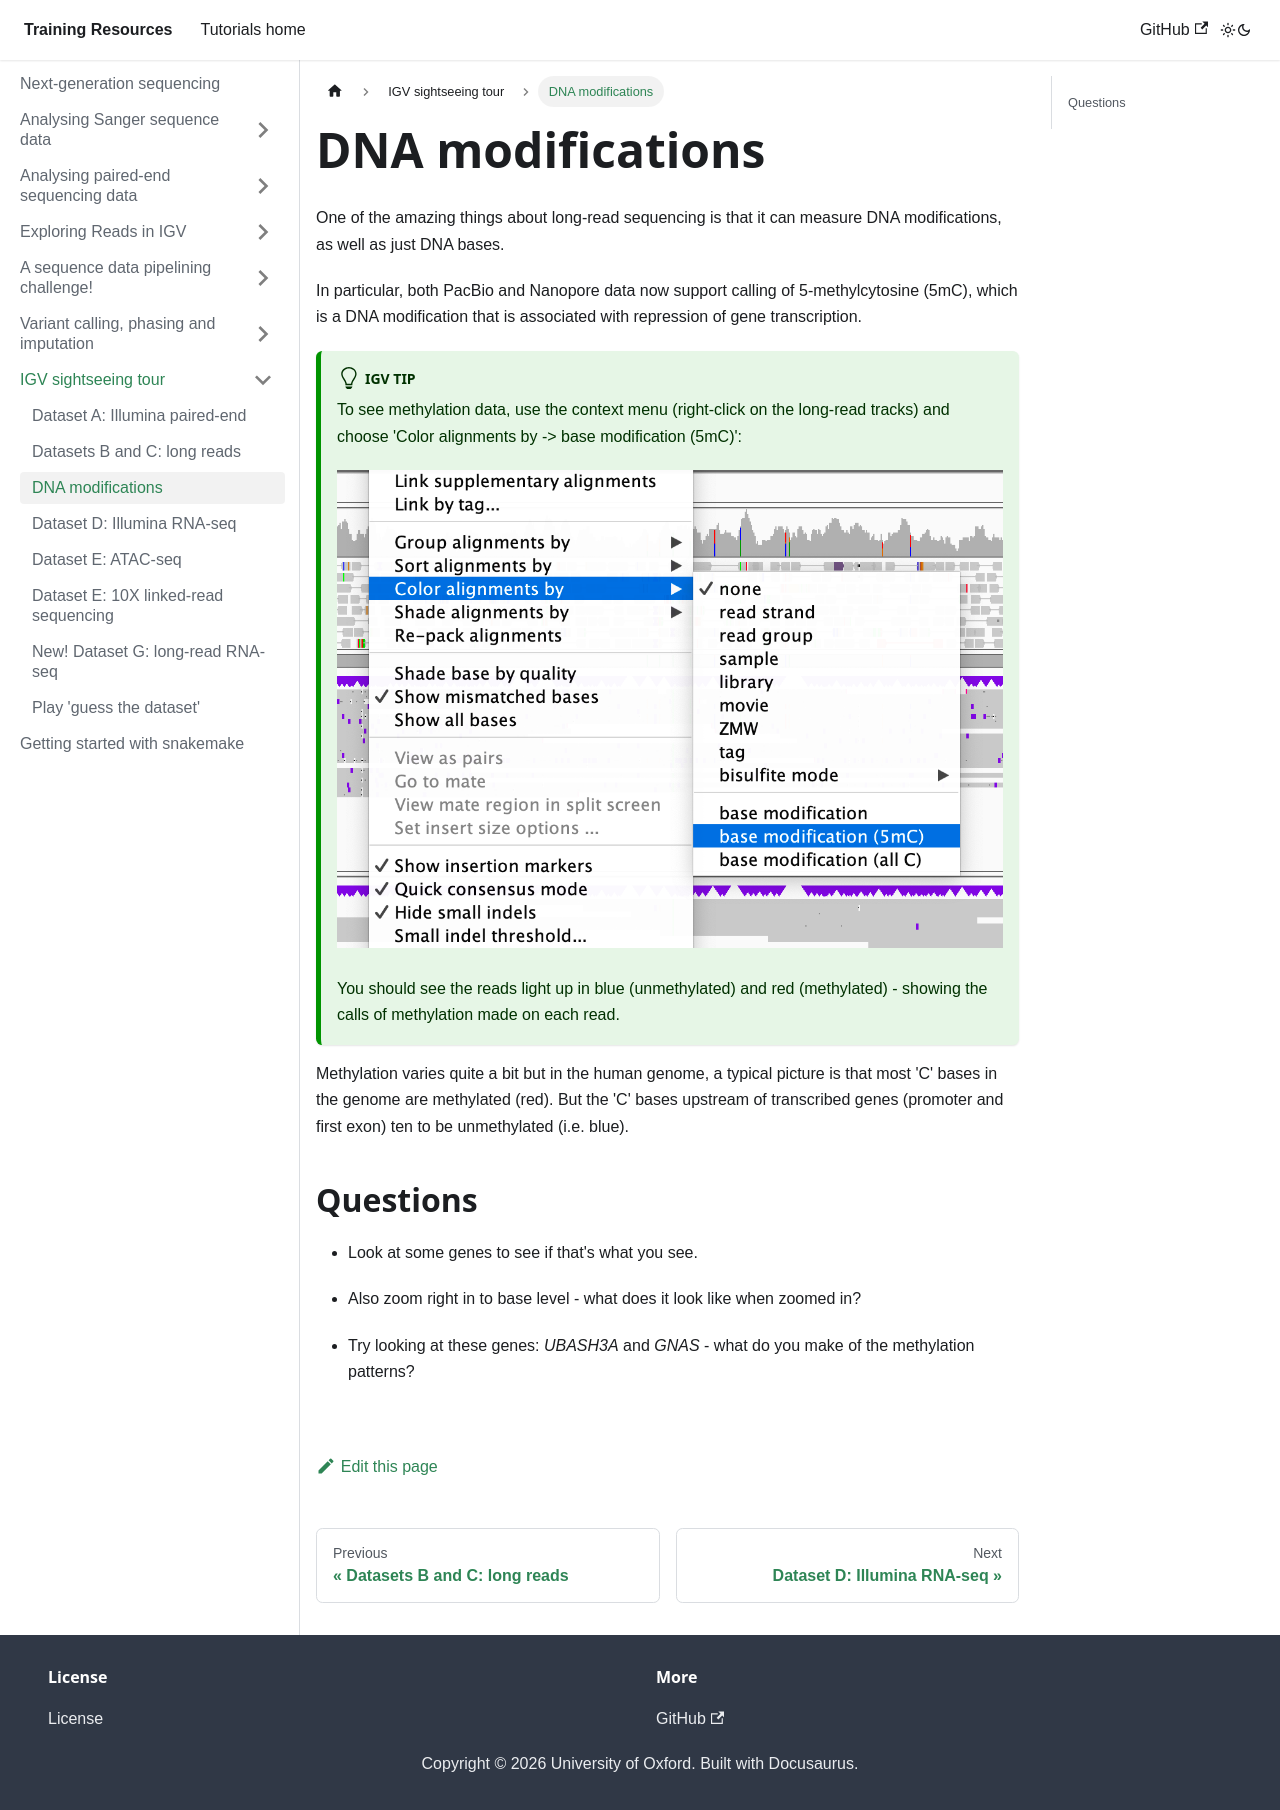

repository: chg-training/chg-training-resources · page: sequence_data_analysis/sightseeing_tour/dataset_c/index.html · generator: docusaurus

---
sidebar_position: 3
---

# DNA modifications

One of the amazing things about long-read sequencing is that it can measure DNA modifications, as well as just DNA bases.

In particular, both PacBio and Nanopore data now support calling of 5-methylcytosine (5mC), which is a DNA modification
that is associated with repression of gene transcription.

:::tip IGV tip

To see methylation data, use the context menu (right-click on the long-read tracks) and choose 'Color alignments by -> base modification (5mC)':

![img](images/5mC.png)

You should see the reads light up in blue (unmethylated) and red (methylated) - showing the calls of methylation made on each read.

:::

Methylation varies quite a bit but in the human genome, a typical picture is that most 'C' bases in the genome are
methylated (red).  But the 'C' bases upstream of transcribed genes (promoter and first exon) ten to be unmethylated (i.e. blue).

## Questions

* Look at some genes to see if that's what you see.

* Also zoom right in to base level - what does it look like when zoomed in?

* Try looking at these genes: *UBASH3A* and *GNAS* - what do you make of the methylation patterns?
